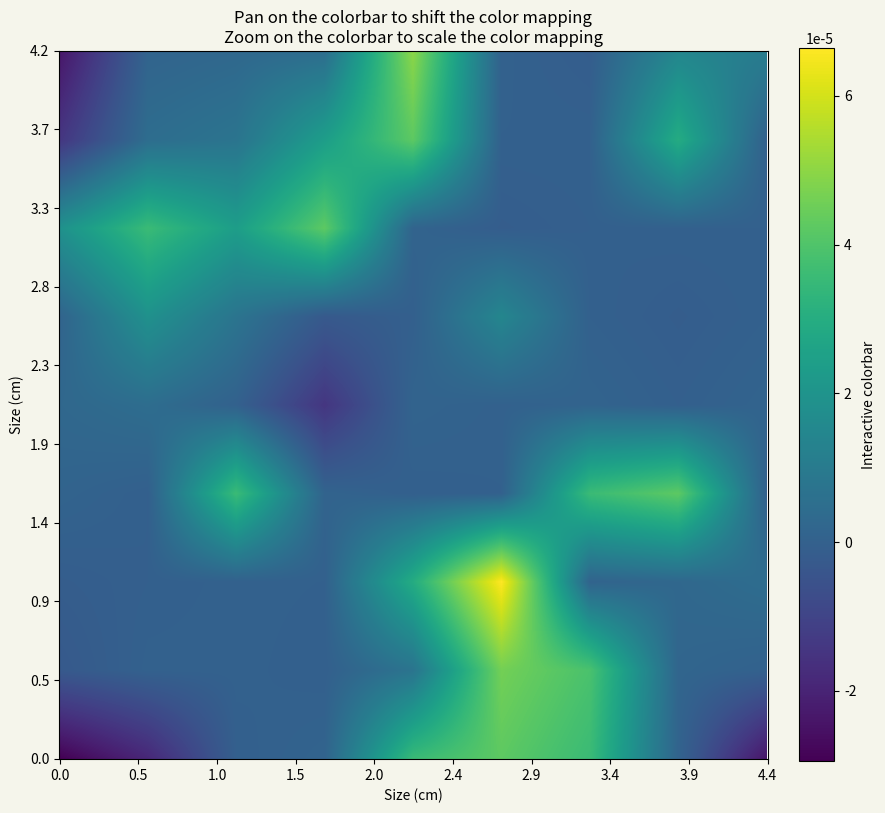

This chart was generated by the following Python code:
# -*- coding: utf-8 -*-
#%% 导入模块 import modules
import matplotlib.pyplot as plt  
import numpy as np
#%% 矩阵输入 matrix input
# =============================================================================
# 利用numpy中的二维数组作为容器  首先手动输入光轴倾角的数据  10 * 10 
# =============================================================================
data2d = np.array([

[-1,  -0.8, -0.1,  0.2,  1.1,  1.2,  1.1,  0.2, -0.9 ],
[-0.3, 0.1,  0.1, -0.1,  0.5, 1.25, 1.15, 0.25,  0.1],
[-0.2,-0.1,  0.1,    0,  1.0,  1.5,  0.2,  0.3,  0.4],
[0.2, -0.1,  1.1,  0.2, -0.1,  0.0,  1.1,  1.2,  0.0], 
[0.3,  0.4,  0.1, -0.7,  0.2,  0.1,  0.2, -0.1,  0.2],
[0.2,  0.8,  0.5, -0.3, -0.1,  0.7,  0.0, -0.2,  0.0],
[0.8,  1.1,  0.9,  1.2,  0.2, -0.2, -0.1,  0.0,  0.0],
[-0.7, 0.4,  0.5,  0.9,  1.2,  0.0,  0.0,  1.0,  0.0],
[-0.9, 0.2,  0.3,  0.4,  1.3,  0.1, -0.2,  0.7,  0.6]  ])

#%% 矩阵转化 利用matlab中 拟合得到的函数
def function_distance_theta(x):   # x 是形式参数 data2d是实际参数
    y = 81
    theta = np.arctan(x/y)
    degree = np.degrees(theta)  # 弧度制转角度制
    return (degree)
    
def function_theta_strain(data2d):
    a0 =   7.363e-05 
    a1 =  -8.187e-05 
    b1 =  -2.305e-05 
    a2 =   7.352e-06 
    b2 =   1.373e-05 
    a3 =   9.547e-07 
    b3 =  -1.768e-06 
    w =       1.798  

    for i in range(0,np.shape(data2d)[0]):
        for j in range(0,np.shape(data2d)[1]):
            x = data2d[i,j]
            if x >= 0:
                fitfunction =  a0 + a1 * np.cos(x*w) + b1 * np.sin(x*w) + a2 * np.cos(2*x*w) + b2 * np.sin(2*x*w) + a3 * np.cos(3*x*w) + b3 * np.sin(3*x*w)
                data2d[i,j] = fitfunction
            else:
                x = -1 * x
                fitfunction =  a0 + a1 * np.cos(x*w) + b1 * np.sin(x*w) + a2 * np.cos(2*x*w) + b2 * np.sin(2*x*w) + a3 * np.cos(3*x*w) + b3 * np.sin(3*x*w)
                data2d[i,j] = -1 * fitfunction
    return (data2d)
data2d = function_distance_theta(data2d)
data2d = function_theta_strain(data2d)

#%% 矩阵扩充  matrix expand 至少扩充到 100 * 100
benzhenghangshu = np.shape(data2d)[0]  #行数  
benzhenglieshu = np.shape(data2d)[1]  #列数
#=============================================================================
# 扩充列数  设置density 即可
j = 0
density = 100  # 插入的矩阵行数为data2d的行数  列数为设置的密度值
while True: 
    insertcolumn = np.empty([np.shape(data2d)[0] ,density], dtype = float)
    i = 0
    while i < np.shape(data2d)[0]:  # 当行数在总行数范围内
        insertcolumn[i,:] = np.linspace(data2d[i,j],data2d[i,j+1],density+1,endpoint = False)[1:density+1] # 以第i行第j列 和第i行第j+1列为起始值   这里是 5行 10列数组   ## 注意数组 索引的左闭右开 
        i = i + 1 
        # print(j,i)
        # print('\n')    
    insertcolumn = insertcolumn.transpose()
    data2d = np.insert(data2d, j+1,insertcolumn, axis=1) # 插入density列
    j = j + 1 + density 
    muqianlieshu = np.shape(data2d)[1]
    if muqianlieshu >= ((benzhenglieshu-1)*density + benzhenglieshu):
        break
#============================================================================
#扩充行数
i = 0
# 插入的矩阵行数为data2d的行数  列数为设置的密度值
while True:
    insertline = np.empty([density,np.shape(data2d)[1]], dtype = float)
    j = 0   # 从第1列开始
    while j < np.shape(data2d)[1] :  # 当列数在总列数范围内
        insertline[:,j] = np.linspace(data2d[i,j],data2d[i+1,j],density+1,endpoint = False)[1:density+1]  # 将第i行和第i加一行的中间值赋给insertline的第j列
        j = j + 1 
        
    data2d = np.insert(data2d, i+1,insertline, axis=0) # 插入多行
    i = i + 1 + density 
    muqianhangshu = np.shape(data2d)[0]  # 目前行数
    if muqianhangshu == (benzhenghangshu-1)*density + benzhenghangshu:
        break

#%% 创建画布
fig, ax = plt.subplots(facecolor='#F5F5EB',figsize = (10,10))
  
# 创建一个画布，把这个画布赋值给变量fig

# 同时在这个画布上创建了一个axes，把这个axes赋值给ax

# 所有未来的fig.xxx都是对这个画布的操作，所有ax.xxx都是对这个axes的操作
im = ax.imshow(data2d,origin='lower')          

#%% 坐标轴 标题 图例
plt.xlabel('Size (cm)')
plt.ylabel('Size (cm)')

new_ticks1 = np.linspace(0,809,10)
new_ticksx = np.linspace(0,4.4,10)
new_ticksy = np.linspace(0,4.2,10)
new_ticksx = np.round(new_ticksx,1)
new_ticksy = np.round(new_ticksy,1)
ax.xaxis.set_ticks(new_ticks1,new_ticksx)
ax.yaxis.set_ticks(new_ticks1,new_ticksy) 

ax.set_title('Pan on the colorbar to shift the color mapping\n'
             'Zoom on the colorbar to scale the color mapping')

fig.colorbar(im, ax=ax, label='Interactive colorbar',fraction=0.046, pad=0.04)  
# plt.savefig(‘heatmap.svg’) # 保存图片 
plt.show()